Run: headless pygame with SDL's dummy video driver; simulated clock (each Clock.tick advances the game by its frame time, no real sleeping); random seed 0; keys injected as events and as key.get_pressed() state; no mouse input.
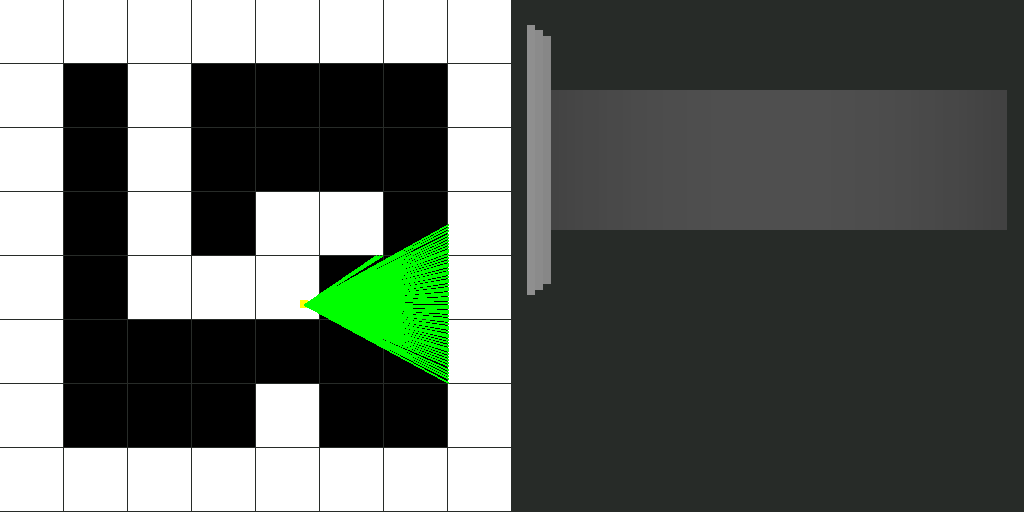
Frame 1 of 4 · flips 1–60 · no input
Frame 2 of 4 · flips 61–180 · tapped SPACE, RETURN · held RIGHT (→), D · screen unchanged from frame 1, image omitted
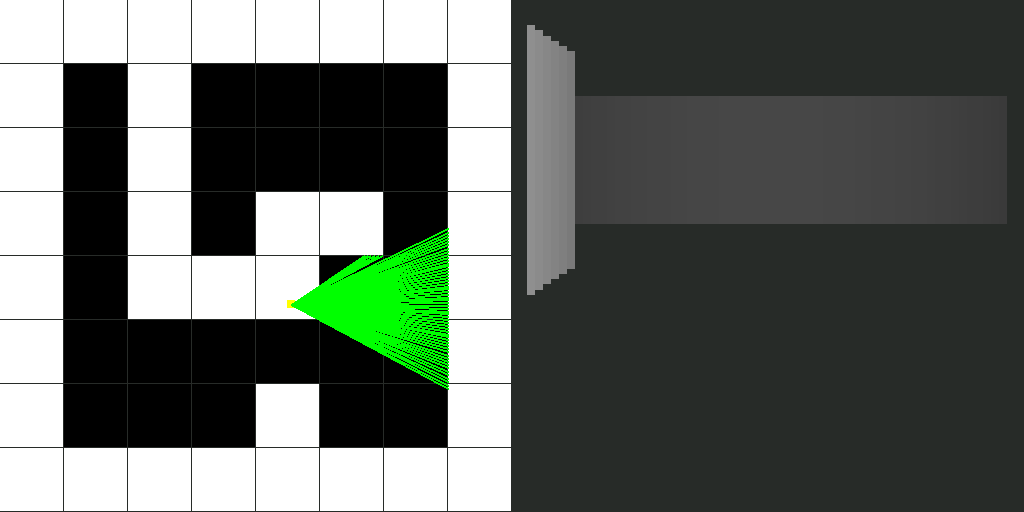
Frame 3 of 4 · flips 181–300 · held DOWN (↓), S
Frame 4 of 4 · flips 301–420 · held LEFT (←), A, UP (↑), W · screen same as frame 1, image omitted

The pygame program that drew these frames:

# w -> for forward
# s -> for backward
# a,d -> for rotating
import pygame
import math

pygame.init()
screen = pygame.display.set_mode((1024, 512), pygame.RESIZABLE)

#movement
move = 0.1

#player position
px = 300
py = 300
angle = 0
dx,dy = move*math.cos(angle),move*math.sin(angle)

#map
mapX,mapY = 8,8
mapS = 64

map_ = [
    1, 1, 1, 1, 1, 1, 1, 1,
    1, 0, 1, 0, 0, 0, 0, 1,
    1, 0, 1, 0, 0, 0, 0, 1,
    1, 0, 1, 0, 1, 1, 0, 1,
    1, 0, 1, 1, 1, 0, 0, 1,
    1, 0, 0, 0, 0, 0, 0, 1,
    1, 0, 0, 0, 1, 0, 0, 1,
    1, 1, 1, 1, 1, 1, 1, 1
]

def draw_square(x,y,size,color):
    pygame.draw.rect(screen, color, (x, y, size,size))

def draw_map():
    for i in range(mapY):
        for j in range(mapX):
            if map_[mapY*i+j]:
                color = "white"
            else:
                color = "black"
            draw_square(j*mapS,i*mapS,mapS-1,color)

def distance(x1,x2,y1,y2,angle):
    return math.sqrt((x1-x2)**2 + (y1-y2)**2)

def drawRay():
    ray_angle = angle
    one_degree = 0.0174533 # in radian
    ray_angle = angle - one_degree*30
    if ray_angle < 0:
        ray_angle += 2*math.pi
    elif ray_angle > 2*math.pi:
        ray_angle -= 2*math.pi

    for rays in range(60):
        dist = 0
        # horizontal
        rx,ry = 0,0
        distH = 100000
        hx,hy = px,py
        x_offset = 0
        y_offset = 0
        dof = 0
        tanH = math.tan(ray_angle)
        itanH = 1/tanH
        if ray_angle == 0 or ray_angle == math.pi or ray_angle == 2*math.pi:
            dof = 8
            rx = px
            ry = py

        elif math.pi > ray_angle:
            #bottom
            y_offset = mapS
            x_offset = mapS*itanH
            ry = int(py/mapS)*mapS + mapS
            rx = px + (ry-py)*itanH


        elif ray_angle > math.pi:
            ry = int(py / mapS) * mapS - 0.0001
            rx = px + (ry - py) * itanH
            y_offset = -mapS
            x_offset = y_offset * itanH

        while dof < 8:
            mx = int(rx/mapS)
            my = int(ry/mapS)
            array_coor = my*mapX + mx
            if 0 <= mx < mapX and 0 <= my < mapY and map_[array_coor]:
                dof = 8
                hx = rx
                hy = ry
                distH = distance(hx,px,hy,py,ray_angle)
            else:
                rx += x_offset
                ry += y_offset
                dof += 1

        # <---vertical--->
        dof = 0
        rx = 0
        ry = 0
        distV = 100000
        vx,vy = px,py
        tanV = math.tan(ray_angle)

        if ray_angle > 3*math.pi/2 or ray_angle < math.pi/2:
            #right
            x_offset = mapS
            rx = int(px/mapS)*mapS + x_offset
            ry = (rx-px)*tanV + py
            y_offset = mapS*tanV

        elif math.pi/2 < ray_angle < 3*math.pi/2:
            #left
            k = int(px/mapS)*mapS
            rx = k - 0.0001
            ry = py - tanV*(px-k)
            x_offset = -mapS
            y_offset = -mapS*tanV

        else:
            dof = 8
            rx = px
            ry = py

        while dof < 8:
            mx = int(rx/mapS)
            my = int(ry/mapS)
            array_coor = my*mapX + mx
            if 0 <= mx < mapX and 0 <= my < mapY and map_[array_coor]:
                dof = 8
                vx = rx
                vy = ry
                distV = distance(vx, px, vy, py, ray_angle)
            else:
                rx += x_offset
                ry += y_offset
                dof += 1

        if distH < distV:
            rx = hx
            ry = hy
            dist = distH
            wall_color = 255 / (1 + dist * dist * 0.0001)
        else:
            rx = vx
            ry = vy
            dist = distV
            wall_color = 255 / (1 + dist * dist * 0.0001)

        pygame.draw.line(screen,"green",(px+4,py+4),(rx,ry),width=2)

        #3d drawing
        diff_angle = angle-ray_angle
        dist = dist*math.cos(diff_angle)

        line_height = (mapS*320)/dist
        if line_height > 320:
            line_height = 320
        line_o = 160-line_height/2
        # pygame.draw.line(screen,"white",(530 + rays*8,line_o),(530 + rays*8,line_height+line_o),width=8)
        pygame.draw.line(screen,(wall_color,wall_color,wall_color),(530 + rays*8,line_o),(530 + rays*8,line_height+line_o),width=8)


        ray_angle += one_degree
        if ray_angle < 0:
            ray_angle += 2 * math.pi
        elif ray_angle > 2 * math.pi:
            ray_angle -= 2 * math.pi



def draw_player():
    x_,y_ = (px+4,py+4)
    a = angle
    pygame.draw.rect(screen, "yellow", (px, py, 8, 8))
    pygame.draw.line(screen,"red",(x_,y_),(x_+10*math.cos(a),y_+10*math.sin(a)),width=2)

def display():
    draw_map()
    draw_player()
    drawRay()


key_pressed = None

def movement():
    global px,py,angle,dx,dy
    if key_pressed == "w":
        px += dx
        py += dy

    elif key_pressed == "s":
        px -= dx
        py -= dy
    elif key_pressed == "a":
        angle -= 0.001
        if angle < 0:
            angle += 2*math.pi
        dx = move*math.cos(angle)
        dy = move*math.sin(angle)
    elif key_pressed == "d":
        angle += 0.001
        if angle > 2*math.pi:
            angle -= 2*math.pi
        dx = move*math.cos(angle)
        dy = move*math.sin(angle)


running = True

while running:
    screen.fill((39, 43, 40))
    for event in pygame.event.get():
        if event.type == pygame.QUIT:
            running = False
        elif event.type == pygame.KEYDOWN:
            if event.key == pygame.K_w:
                key_pressed = "w"
            elif event.key == pygame.K_s:
                key_pressed = "s"
            elif event.key == pygame.K_a:
                key_pressed = "a"
            elif event.key == pygame.K_d:
                key_pressed = "d"
        elif event.type == pygame.KEYUP:
            key_pressed = None

    movement()

    display()

    pygame.display.flip()

pygame.quit()
